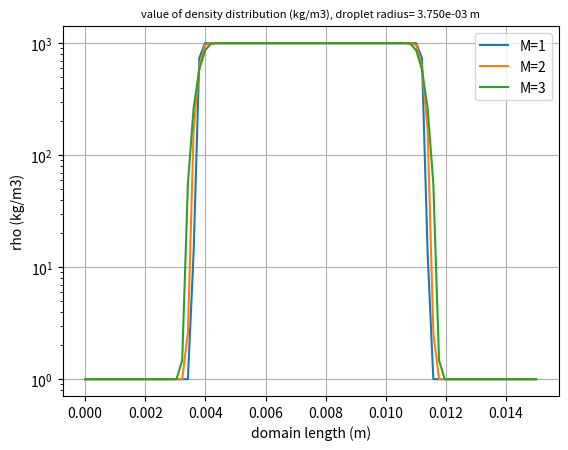

Reproduce this figure in Python.
import numpy as np
import math
import matplotlib.pyplot as plt
L_x=0.015                         ## domain length
N_x=80                            ## no. of elements
rho_l= 1000
rho_g= 1
m_1= 1
m_2= 2
m_3= 3
h= L_x/(N_x-1)                     ## element length
obj_len=L_x/2                      ## object length is half of the domain length
r= L_x/4                           ## droplet radious
x= np.ones(N_x)
rho=np.ones(N_x)
phi=np.ones(N_x)

def level_set(x1):
    if x1 > (obj_len-r) and x1 < (obj_len+r):
            return min(abs(x1-(obj_len-r)), abs(x1-(obj_len +r)))
    else:
            return -1*min(abs(x1-(obj_len-r)), abs(x1-(obj_len+r)))
def heaviside(phi,M):
    if phi< -1*M*h:
        return 0
    elif abs(phi)<=(1*M*h):
        return (1/2)*(1+phi/(M*h)+(1/math.pi)*math.sin(math.pi*phi/(M*h)))
    elif phi>M*h:
        return 1    
def m_droplet_op1():              ## for option 1: for any element with phi>0
    return rho_l*h
def m_droplet_op2(rho):           ## option 2: for any element
    return rho*h
def m_droplet_op3(rho):           ## for all the elements  
    density_wt=(rho-rho_g)/(rho_l-rho_g) ## definition of density weight
    return rho_l*density_wt*h
for M in range (1,4):
    m1=0                          ## initialization of interface thickness m1,m2,m3
    m2=0
    m3=0
    for i in range (0, len(x)):
        x[i]=0.0+i*h
        phi[i]=level_set(x[i])
        rho[i]=rho_l*heaviside(phi[i], M)+rho_g*(1-heaviside(phi[i], M))
        m3=m_droplet_op3(rho[i])+m3
        if phi[i]>0:
           m1=m_droplet_op1()+m1
           m2=m_droplet_op2(rho[i])+m2
    print('{:4.3e}, {:4.3e}, {:4.3e}, {:1d}'.format(m1, m2, m3, M))
    plt.plot(x, rho,label='M={:1d}'.format(M))
    plt.yscale('log')
    plt.xlabel('domain length (m)')
    plt.ylabel('rho (kg/m3)')
    plt.legend()
    plt.title('value of density distribution (kg/m3), droplet radius= {:4.3e} m'.format(r), fontsize=8)
    plt.grid()

plt.show()
       
   
        
    

